Run: headless pygame with SDL's dummy video driver; simulated clock (each Clock.tick advances the game by its frame time, no real sleeping); random seed 0; keys injected as events and as key.get_pressed() state; no mouse input.
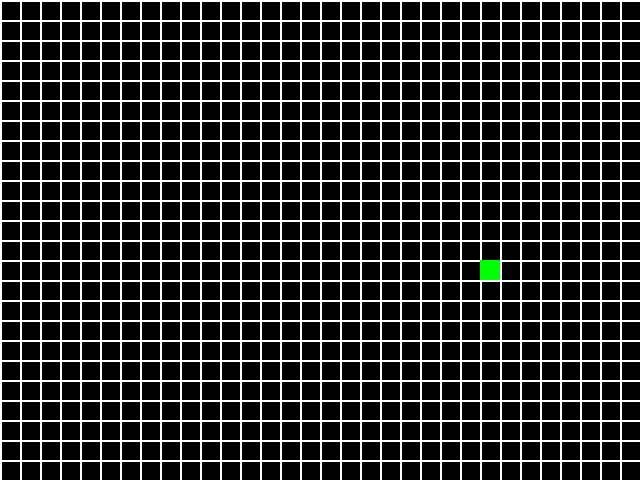
Frame 1 of 4 · flips 1–60 · no input
Frame 2 of 4 · flips 61–180 · tapped SPACE, RETURN · held RIGHT (→), D · screen unchanged from frame 1, image omitted
Frame 3 of 4 · flips 181–300 · held DOWN (↓), S · screen unchanged from frame 2, image omitted
Frame 4 of 4 · flips 301–420 · held LEFT (←), A, UP (↑), W · screen unchanged from frame 3, image omitted

The pygame program that drew these frames:

import pygame
from pygame.locals import *

import random
import copy


class Game:
    def __init__(self):
        self.sw, self.sh = (640, 480)
        self.display = pygame.display.set_mode((self.sw, self.sh))
        self.clock = pygame.time.Clock()
        self.fps = 8
        self.grid_size = 20  # pixels

        self.points = 0

        self.max_w, self.max_h = (self.sw // self.grid_size, self.sh // self.grid_size)

        self.colors = {
            "BLACK": (0, 0, 0),
            "WHITE": (255, 255, 255),
            "RED": (255, 0, 0),
            "GREEN": (0, 255, 0)
        }

        self.snake = [
            [4, 4],
            [3, 4],
            [2, 4]
        ]

        self.create_apple()


    def adjust_coords(self, coords):
        return (coords[0]*self.grid_size, coords[1]*self.grid_size)


    def create_apple(self):
        while True:
            self.apple_pos = [random.randint(0, self.max_w-1), random.randint(0, self.max_h-1)]
            if not self.apple_pos in self.snake:
                break
    

    def game_over(self):
        # placeholder
        pygame.quit()
        exit()


    def main(self):
        keep_last = False
        self.direction = "r"

        while True:
            for event in pygame.event.get():
                if event.type == QUIT:
                    pygame.quit()
                    exit()
                if event.type == KEYDOWN:
                    print("key pressed")

                    if event.key == K_UP and not self.direction == "d":
                        self.direction = "u"
                    elif event.key == K_DOWN and not self.direction == "u":
                        self.direction = "d"
                    elif event.key == K_LEFT and not self.direction == "r":
                        self.direction = "l"
                    elif event.key == K_RIGHT and not self.direction == "l":
                        self.direction = "r"
                    print(self.direction)

            self.display.fill(self.colors["BLACK"])

            # which direction the snake should go, change the head
            new_head = copy.deepcopy(self.snake)[0]
            
            if self.direction == "l":
                new_head[0] -= 1
            elif self.direction == "r":
                new_head[0] += 1
            elif self.direction == "u":
                new_head[1] -= 1
            elif self.direction == "d":
                new_head[1] += 1
            
            self.snake.insert(0, new_head)
            if not keep_last:
                del self.snake[-1]
            keep_last = False

            # apple collision
            if self.snake[0] == self.apple_pos:
                self.points += 1
                self.create_apple()
                keep_last = True

            ### START DRAWING

            # draw vertical lines
            for i in range(0, self.sw, self.grid_size):
                pygame.draw.line(self.display, self.colors["WHITE"], (i, 0), (i, self.sh), 2)

            # draw horizontal lines
            for i in range(0, self.sh, self.grid_size):
                pygame.draw.line(self.display, self.colors["WHITE"], (0, i), (self.sw, i), 2)

            # draw snake
            for segment in self.snake:
                pygame.draw.rect(self.display, self.colors["RED"], (self.adjust_coords(segment), (self.grid_size, self.grid_size)))

            # draw apple
            pygame.draw.rect(self.display, self.colors["GREEN"], (self.adjust_coords(self.apple_pos), (self.grid_size, self.grid_size)))

            ### END DRAWING

            # print(self.snake[0], self.apple_pos)
            pygame.display.flip()
            self.clock.tick(self.fps)


Game().main()
